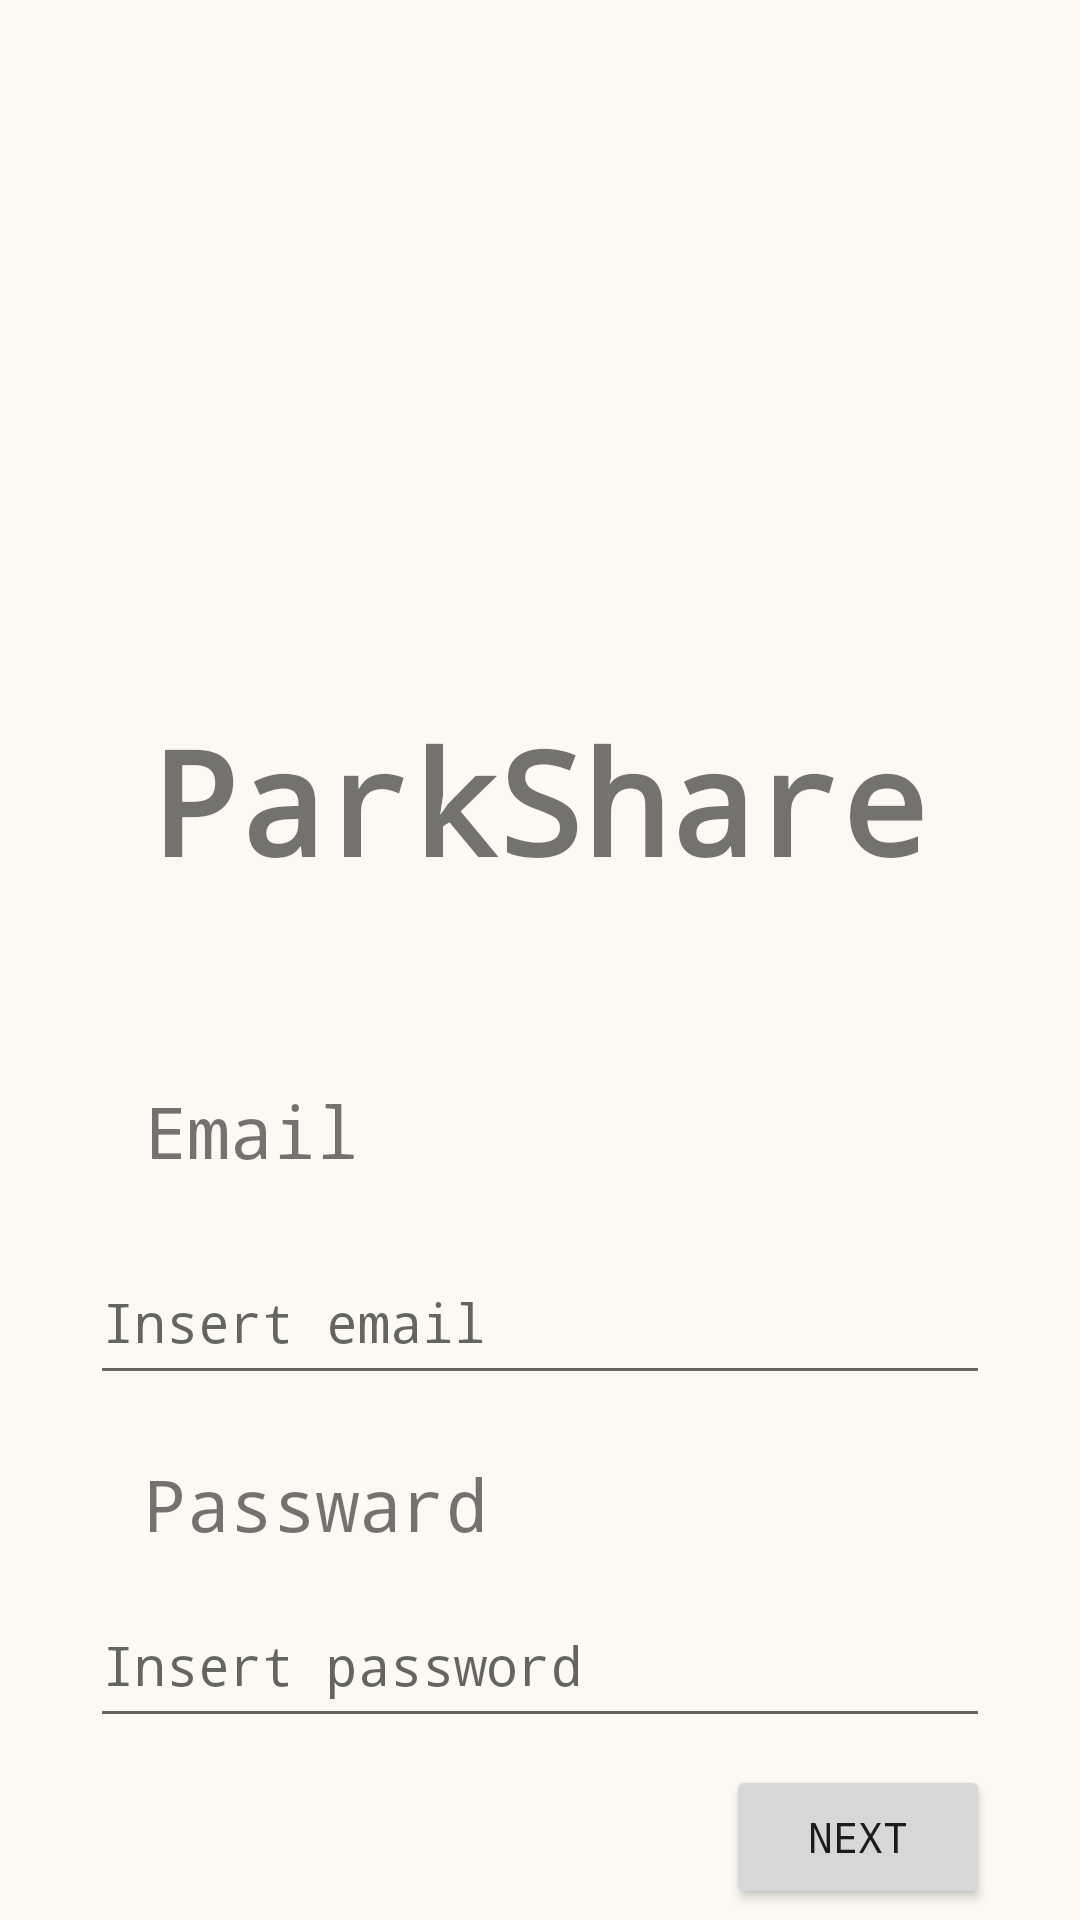

Here is an Android app screen rendered from its layout file. Give the layout XML and the strings, colors and styles it references.
<!-- AndroidManifest.xml: application theme Theme.Parksharenew -->
<!-- res/layout/activity_login.xml -->
<?xml version="1.0" encoding="utf-8"?>
<androidx.constraintlayout.widget.ConstraintLayout xmlns:android="http://schemas.android.com/apk/res/android"
    xmlns:app="http://schemas.android.com/apk/res-auto"
    xmlns:tools="http://schemas.android.com/tools"
    android:layout_width="match_parent"
    android:layout_height="match_parent">

    <ImageView
        android:id="@+id/imageView2"
        android:layout_width="264dp"
        android:layout_height="207dp"
        android:layout_marginStart="8dp"
        android:layout_marginTop="40dp"
        android:layout_marginEnd="8dp"
        app:layout_constraintEnd_toEndOf="parent"
        app:layout_constraintHorizontal_bias="0.496"
        app:layout_constraintStart_toStartOf="parent"
        app:layout_constraintTop_toTopOf="parent"
        app:srcCompat="@drawable/logo" />

    <TextView
        android:id="@+id/ParkShare_text"
        android:layout_width="329dp"
        android:layout_height="83dp"
        android:layout_marginBottom="43dp"
        android:fontFamily="monospace"
        android:text="ParkShare"
        android:textAlignment="center"
        android:textSize="48sp"
        android:textStyle="bold"
        app:layout_constraintBottom_toTopOf="@+id/textView3"
        app:layout_constraintEnd_toEndOf="parent"
        app:layout_constraintStart_toStartOf="parent"
        app:layout_constraintTop_toBottomOf="@+id/imageView2" />

    <TextView
        android:id="@+id/textView3"
        android:layout_width="wrap_content"
        android:layout_height="wrap_content"
        android:layout_marginStart="48dp"
        android:layout_marginBottom="10dp"
        android:fontFamily="monospace"
        android:text="Email"
        android:textSize="24sp"
        app:layout_constraintBottom_toTopOf="@+id/login_email"
        app:layout_constraintStart_toStartOf="parent"
        app:layout_constraintTop_toBottomOf="@+id/ParkShare_text" />

    <EditText
        android:id="@+id/login_email"
        android:layout_width="300dp"
        android:layout_height="52dp"
        android:layout_marginStart="48dp"
        android:layout_marginEnd="48dp"
        android:layout_marginTop="10dp"
        android:ems="10"
        android:hint="Insert email"
        android:inputType="textEmailAddress"
        app:layout_constraintBottom_toTopOf="@+id/textView5"
        app:layout_constraintEnd_toEndOf="parent"
        app:layout_constraintStart_toStartOf="parent"
        app:layout_constraintTop_toBottomOf="@+id/textView3" />

    <TextView
        android:id="@+id/textView5"
        android:layout_width="wrap_content"
        android:layout_height="wrap_content"
        android:layout_marginTop="20dp"
        android:contentDescription="login password"
        android:fontFamily="monospace"
        android:text="Passward"
        android:textSize="24sp"
        app:layout_constraintStart_toStartOf="@+id/textView3"
        app:layout_constraintBottom_toTopOf="@+id/login_password"
        app:layout_constraintTop_toBottomOf="@+id/login_email" />

    <EditText
        android:id="@+id/login_password"
        android:layout_width="300dp"
        android:layout_height="52dp"
        android:layout_marginTop="10dp"
        android:layout_marginBottom="9dp"
        android:ems="10"
        android:hint="Insert password"
        android:inputType="textPassword"
        app:layout_constraintBottom_toTopOf="@+id/next_button"
        app:layout_constraintEnd_toEndOf="parent"
        app:layout_constraintStart_toStartOf="parent"
        app:layout_constraintTop_toBottomOf="@+id/textView5" />

    <Button
        android:id="@+id/next_button"
        android:layout_width="wrap_content"
        android:layout_height="wrap_content"
        android:layout_marginEnd="30dp"
        android:layout_marginBottom="16dp"
        android:clickable="true"
        android:text="next"
        app:layout_constraintBottom_toBottomOf="parent"
        app:layout_constraintEnd_toEndOf="parent"
        app:layout_constraintHorizontal_bias="1.0"
        app:layout_constraintStart_toEndOf="@+id/login_password"
        app:layout_constraintTop_toBottomOf="@+id/login_password"
        app:srcCompat="@android:drawable/ic_media_next" />

</androidx.constraintlayout.widget.ConstraintLayout>
<!-- resources referenced by this layout -->
<resources>
  <style name="Theme.Parksharenew" parent="Base.Theme.Parksharenew" />
  <style name="Base.Theme.Parksharenew" parent="Theme.MaterialComponents.Light.DarkActionBar">
          
          <item name="android:colorBackground">@color/background</item>
          <item name="colorPrimary">@color/lightBlue</item>
          <item name="fontFamily">monospace</item>
      </style>
  <color name="background">#FBF9F1</color>
  <color name="lightBlue">#659C9E</color>
</resources>
